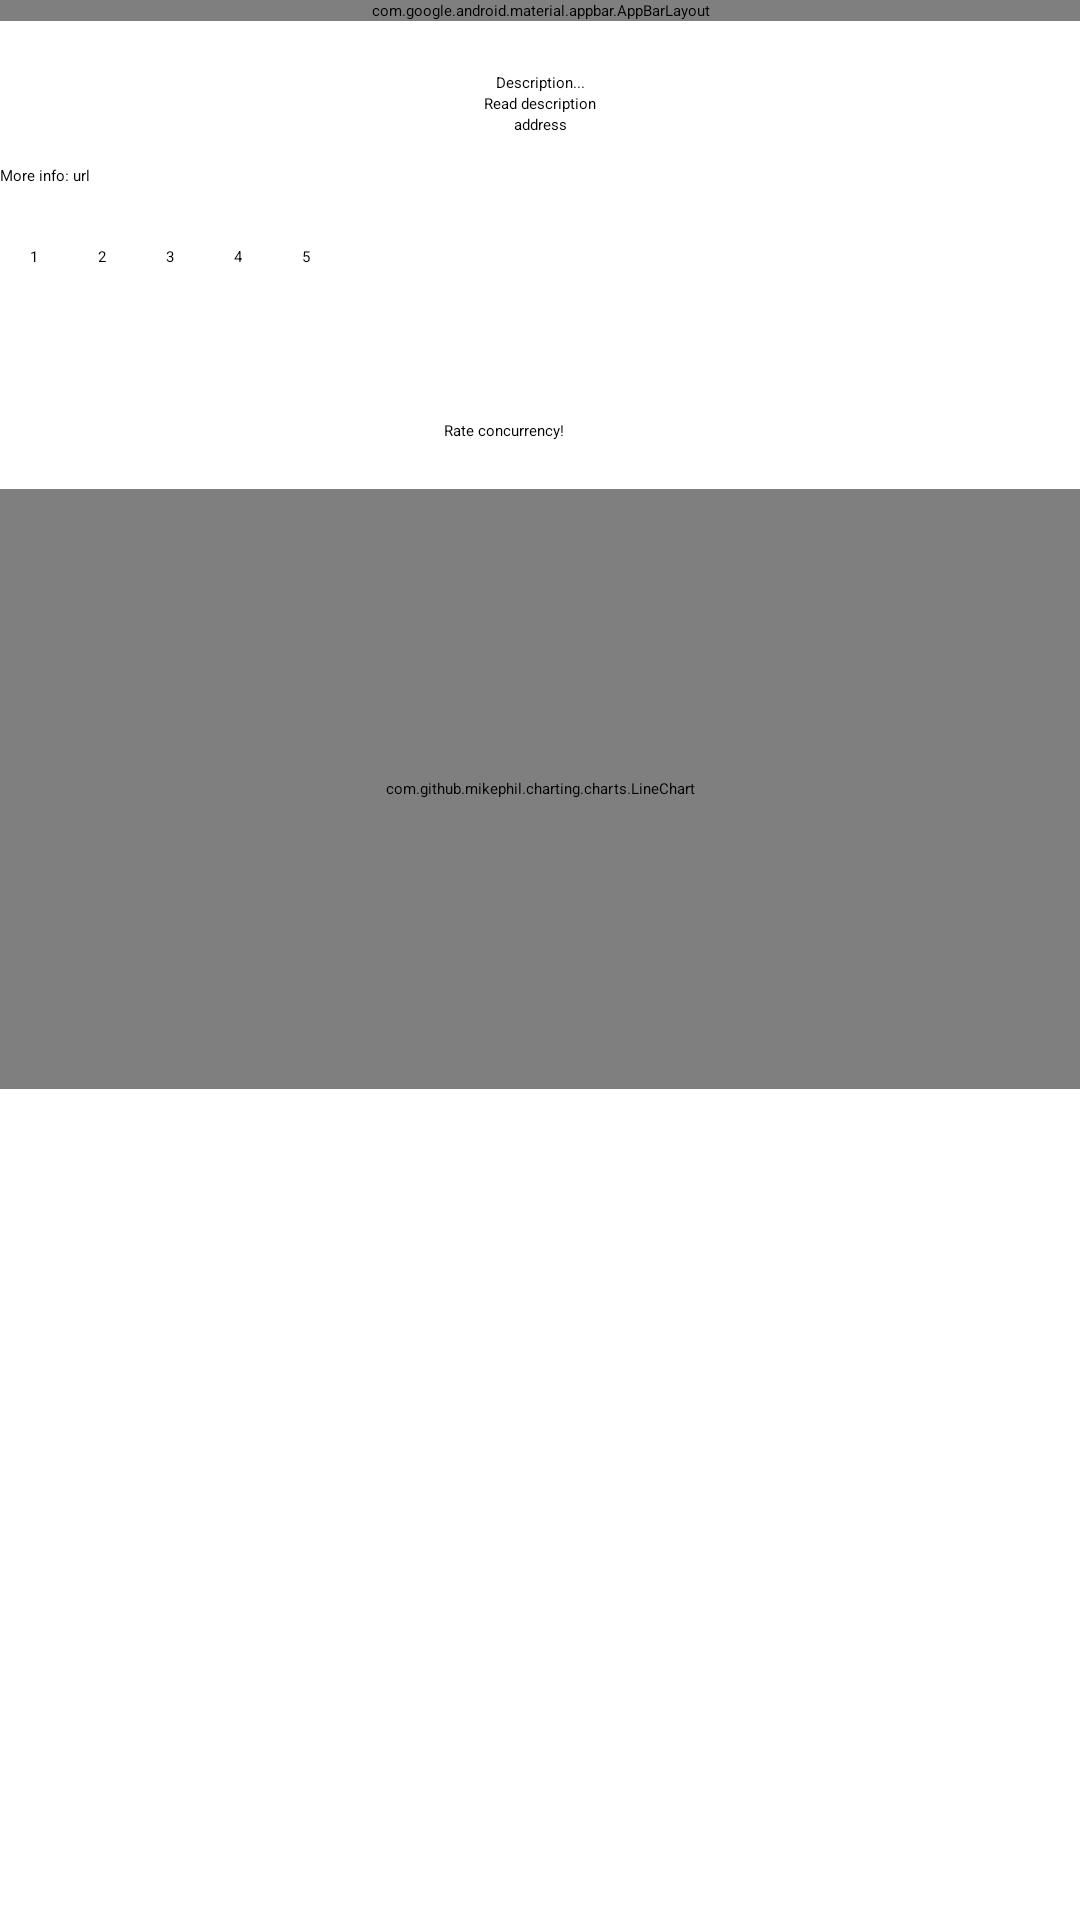

This screen was rendered from an Android layout file. Write that file and the resources it references.
<!-- AndroidManifest.xml: application theme Theme.PahoExampleMDP -->
<!-- res/layout/activity_infomonuments.xml -->
<?xml version="1.0" encoding="utf-8"?>
<ScrollView xmlns:android="http://schemas.android.com/apk/res/android"
    xmlns:app="http://schemas.android.com/apk/res-auto"
    xmlns:tools="http://schemas.android.com/tools"
    android:id="@+id/background"
    android:layout_width="match_parent"
    android:layout_height="match_parent"
    android:gravity="center"
    android:orientation="vertical"
    tools:context=".MonumentInfo.InfoMonument">

    <androidx.constraintlayout.widget.ConstraintLayout
        android:layout_width="match_parent"
        android:layout_height="match_parent">

        
        <com.google.android.material.appbar.AppBarLayout
            android:id="@+id/app_bar_layout"
            android:layout_width="match_parent"
            android:layout_height="wrap_content"
            app:layout_constraintStart_toStartOf="parent"
            tools:ignore="MissingConstraints">

            
            <androidx.appcompat.widget.Toolbar
                android:id="@+id/appbar"
                android:layout_width="match_parent"
                android:layout_height="?attr/actionBarSize"
                android:background="#E97B51EA"
                app:subtitleTextColor="#FFFFFF"
                app:title="MONUMENT"
                app:titleTextColor="#FFFFFF" />
        </com.google.android.material.appbar.AppBarLayout>

        <TextView
            android:id="@+id/descriptionMonument"
            android:layout_width="wrap_content"
            android:layout_height="wrap_content"
            android:layout_marginTop = "10dp"
            android:text="Description..."
            android:gravity = "fill"
            app:layout_constraintBottom_toTopOf="@+id/imageMonument"
            app:layout_constraintEnd_toEndOf="parent"
            app:layout_constraintStart_toStartOf="parent"
            app:layout_constraintTop_toBottomOf="@+id/app_bar_layout" />


        <Button
            android:id="@+id/textToSpeechButton"
            android:layout_width="wrap_content"
            android:layout_height="wrap_content"
            android:layout_marginBottom="424dp"
            android:text="Read description"
            app:layout_constraintEnd_toEndOf="parent"
            app:layout_constraintStart_toStartOf="parent"
            app:layout_constraintTop_toBottomOf="@+id/descriptionMonument"/>

        <ImageView
            android:id="@+id/imageMonument"
            android:layout_width="wrap_content"
            android:layout_height="wrap_content"
            android:layout_alignParentStart="true"
            android:layout_marginBottom="20dp"
            app:layout_constraintEnd_toEndOf="parent"
            app:layout_constraintStart_toStartOf="parent"
            app:layout_constraintTop_toBottomOf="@+id/textToSpeechButton"
            android:src="@drawable/ic_launcher_foreground"/>

        <TextView
            android:id="@+id/address"
            android:layout_width="wrap_content"
            android:layout_height="wrap_content"
            android:text="address"
            app:layout_constraintEnd_toEndOf="parent"
            app:layout_constraintStart_toStartOf="parent"
            app:layout_constraintTop_toBottomOf="@+id/imageMonument" />

        <TextView
            android:id="@+id/moreInfo"
            android:layout_width="wrap_content"
            android:layout_height="wrap_content"
            android:layout_marginTop="10dp"
            android:layout_marginBottom="20dp"
            android:text="More info: "
            app:layout_constraintEnd_toStartOf="@+id/url"
            app:layout_constraintLeft_toLeftOf="parent"
            app:layout_constraintRight_toLeftOf="@+id/url"
            android:layout_marginRight="10dp"
            app:layout_constraintBottom_toTopOf="@+id/radioGroup"
            app:layout_constraintTop_toBottomOf="@+id/address"/>

        <TextView
            android:id="@+id/url"
            android:layout_width="wrap_content"
            android:layout_height="wrap_content"
            android:layout_marginTop="10dp"
            android:layout_marginBottom="20dp"
            android:text="url"
            app:layout_constraintBottom_toTopOf="@+id/radioGroup"
            app:layout_constraintStart_toEndOf="@+id/moreInfo"
            app:layout_constraintTop_toBottomOf="@+id/address"
             />


        <RadioGroup
            android:id="@+id/radioGroup"
            android:layout_width="340dp"
            android:layout_height="53dp"
            android:layout_marginBottom="5dp"
            android:orientation="horizontal"
            app:layout_constraintBottom_toTopOf="@id/mqttButton"
            app:layout_constraintEnd_toEndOf="parent"
            app:layout_constraintStart_toStartOf="parent">

            <RadioButton
                android:id="@+id/radioOption1"
                android:layout_width="wrap_content"
                android:layout_height="wrap_content"
                android:layout_marginEnd="20dp"
                android:text="1"
                app:layout_constraintBottom_toBottomOf="parent"
                app:layout_constraintStart_toStartOf="parent"
                app:layout_constraintTop_toBottomOf="@+id/moreInfo" />

            <RadioButton
                android:id="@+id/radioOption2"
                android:layout_width="wrap_content"
                android:layout_height="wrap_content"
                android:layout_marginEnd="20dp"
                android:text="2"
                app:layout_constraintBottom_toBottomOf="parent"
                app:layout_constraintStart_toEndOf="@+id/radioOption1"
                app:layout_constraintTop_toBottomOf="@+id/moreInfo" />

            <RadioButton
                android:id="@+id/radioOption3"
                android:layout_width="wrap_content"
                android:layout_height="wrap_content"
                android:layout_marginEnd="20dp"
                android:text="3"
                app:layout_constraintBottom_toBottomOf="parent"
                app:layout_constraintStart_toStartOf="parent"
                app:layout_constraintTop_toBottomOf="@+id/moreInfo" />

            <RadioButton
                android:id="@+id/radioOption4"
                android:layout_width="wrap_content"
                android:layout_height="wrap_content"
                android:layout_marginEnd="20dp"
                android:text="4"
                app:layout_constraintBottom_toBottomOf="parent"
                app:layout_constraintStart_toStartOf="parent"
                app:layout_constraintTop_toBottomOf="@+id/moreInfo" />

            <RadioButton
                android:id="@+id/radioOption5"
                android:layout_width="wrap_content"
                android:layout_height="wrap_content"
                android:layout_marginEnd="20dp"
                android:text="5"
                app:layout_constraintBottom_toBottomOf="parent"
                app:layout_constraintStart_toStartOf="parent"
                app:layout_constraintTop_toBottomOf="@+id/moreInfo" />

        </RadioGroup>


        

        <Button
            android:id="@+id/mqttButton"
            android:layout_width="wrap_content"
            android:layout_height="wrap_content"
            android:layout_marginBottom="16dp"
            android:text="Rate concurrency!"
            app:layout_constraintBottom_toTopOf="@+id/chart"
            app:layout_constraintEnd_toEndOf="parent"
            app:layout_constraintHorizontal_bias="0.462"
            app:layout_constraintStart_toStartOf="parent" />

        <com.github.mikephil.charting.charts.LineChart
            android:id="@+id/chart"
            android:layout_width="match_parent"
            android:layout_height="200sp"
            android:layout_marginTop="64dp"
            app:layout_constraintEnd_toEndOf="parent"
            app:layout_constraintHorizontal_bias="0.0"
            app:layout_constraintStart_toStartOf="parent"
            app:layout_constraintTop_toBottomOf="@+id/radioGroup"
            tools:ignore="MissingClass" />

    </androidx.constraintlayout.widget.ConstraintLayout>
</ScrollView>
<!-- resources referenced by this layout -->
<resources>
  <!-- drawable ic_launcher_foreground: webp bitmap (mipmap-hdpi, 2710 bytes) -->
</resources>
